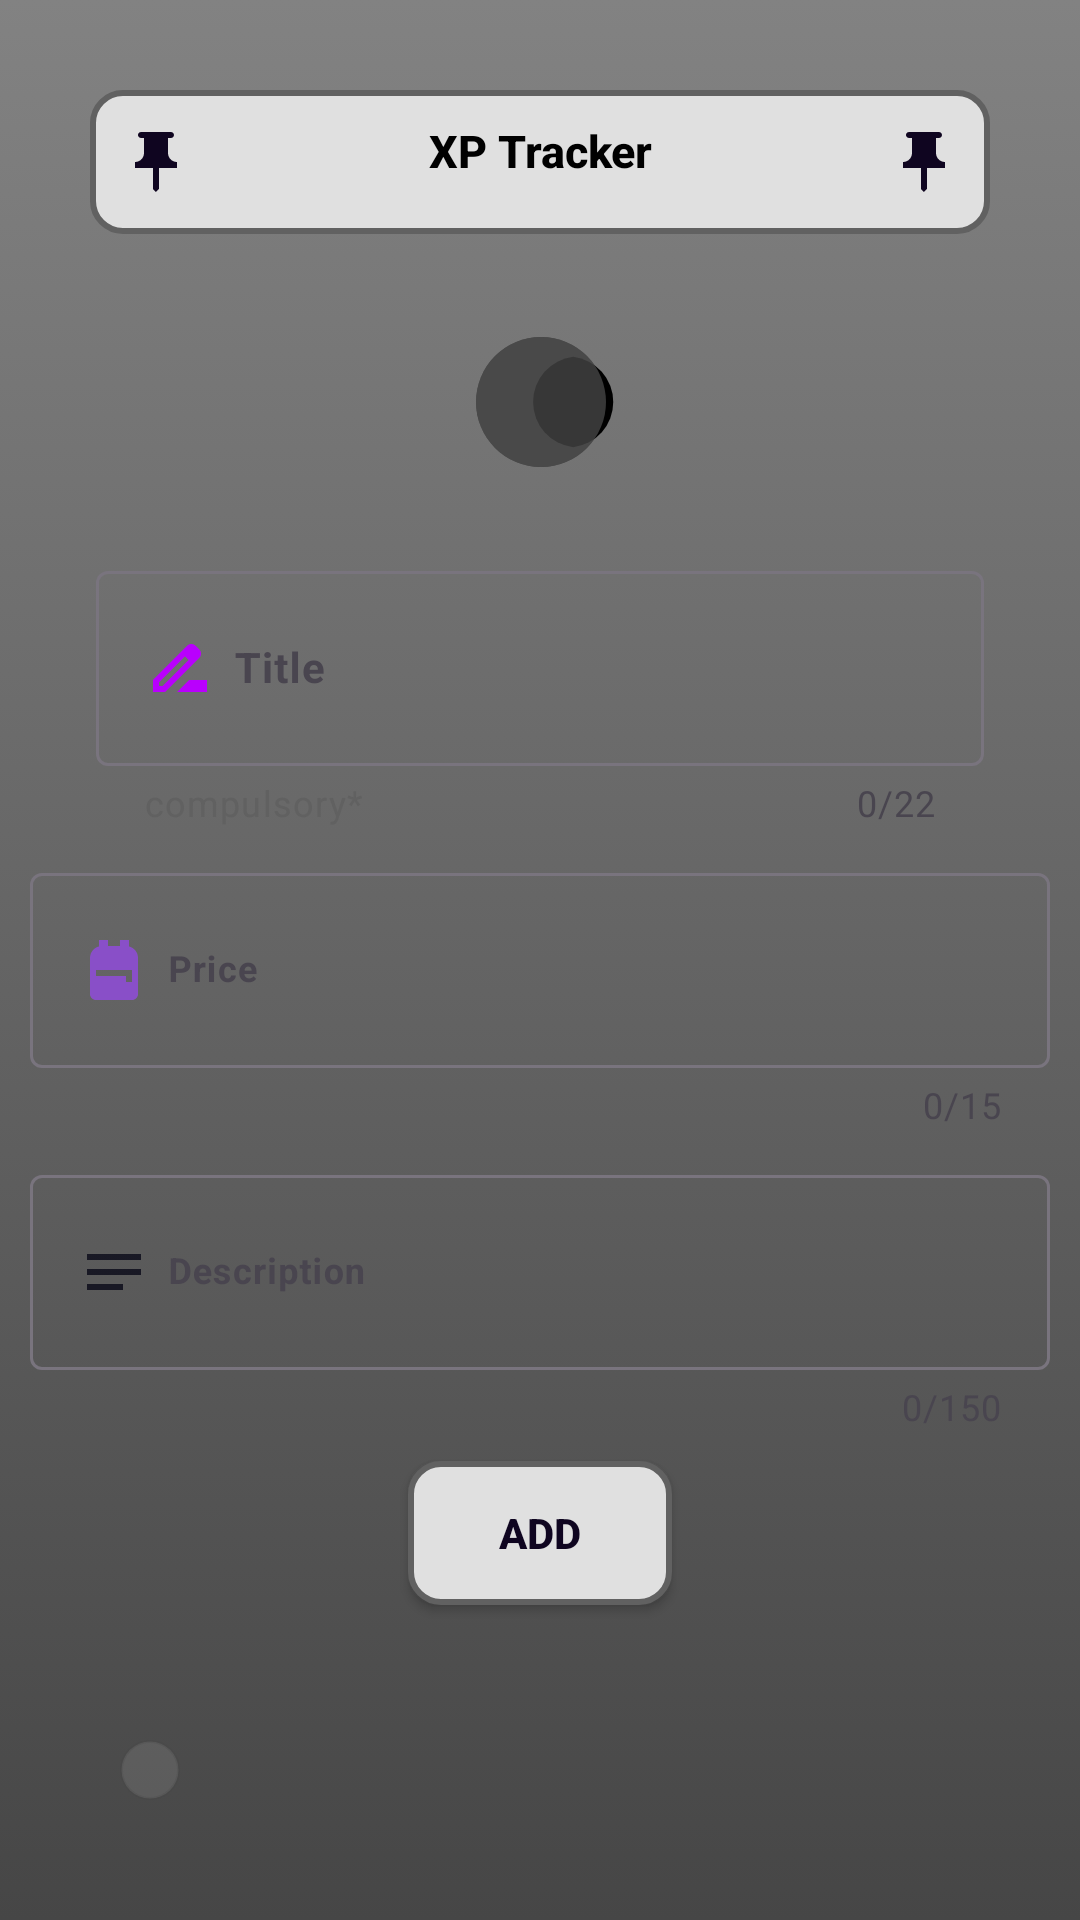

Write the Android layout XML for this screen, with the resource values it uses.
<!-- AndroidManifest.xml: application theme Theme.XpTracks -->
<!-- res/layout/activity_new_transactions.xml -->
<?xml version="1.0" encoding="utf-8"?>
<ScrollView xmlns:android="http://schemas.android.com/apk/res/android"
    xmlns:app="http://schemas.android.com/apk/res-auto"
    xmlns:tools="http://schemas.android.com/tools"
    android:layout_width="match_parent"
    android:layout_height="match_parent"
    android:fillViewport="true"
    android:id="@+id/scrollView"
    tools:context=".NewTransactionsActivity">

    <androidx.constraintlayout.widget.ConstraintLayout
        android:id="@+id/main"
        android:layout_width="match_parent"
        android:layout_height="wrap_content"
        android:background="@drawable/gradient_bg"
        tools:context=".MainActivity">

        <TextView
            android:id="@+id/topPanel"
            style="@style/TextAppearance.AppCompat.Body2"
            android:layout_width="match_parent"
            android:layout_height="wrap_content"
            android:layout_margin="30dp"
            android:background="@drawable/tophead"
            android:padding="10dp"
            android:text="@string/xp_tracker"
            android:textAlignment="center"
            android:textColor="@color/black"
            android:textSize="15sp"
            android:textStyle="bold"
            app:drawableEndCompat="@drawable/pin"
            app:drawableStartCompat="@drawable/pin"
            app:layout_constraintTop_toTopOf="parent"
            tools:layout_editor_absoluteX="32dp" />

        <ImageView
            android:id="@+id/imageView2"
            android:layout_width="59dp"
            android:layout_height="52dp"
            android:layout_margin="30dp"
            android:layout_marginTop="48dp"
            android:contentDescription="@string/app_logo"
            android:src="@drawable/eclipse"
            app:layout_constraintEnd_toEndOf="parent"
            app:layout_constraintStart_toStartOf="parent"
            app:layout_constraintTop_toBottomOf="@+id/topPanel" />

        <com.google.android.material.textfield.TextInputLayout
            android:id="@+id/TextLayout"
            style="@style/Widget.Material3.TextInputLayout.OutlinedBox"
            android:layout_width="match_parent"
            android:layout_height="wrap_content"
            android:layout_marginStart="32dp"
            android:layout_marginEnd="32dp"
            android:hint="@string/title"
            app:counterEnabled="true"
            app:counterMaxLength="22"
            app:endIconCheckable="true"
            app:endIconContentDescription="Clear text"
            app:endIconMode="clear_text"
            app:helperTextTextColor="@color/gray_dark"
            app:hintTextColor="@color/white"
            app:layout_constraintBottom_toBottomOf="parent"
            app:layout_constraintEnd_toEndOf="parent"
            app:helperText="compulsory*"
            app:layout_constraintHorizontal_bias="0.0"
            app:layout_constraintStart_toStartOf="parent"
            app:layout_constraintTop_toBottomOf="@id/imageView2"
            app:layout_constraintVertical_bias="0.064">

            <com.google.android.material.textfield.TextInputEditText
                android:id="@+id/name"
                android:layout_width="match_parent"
                android:layout_height="65dp"
                android:drawableStart="@drawable/title"
                android:drawablePadding="6dp"
                android:inputType="text"
                android:textSize="14sp"
                android:maxLength="23"
                android:textColor="@color/lavender_secondary_pressed"
                android:textColorHint="@color/black"
                android:textStyle="bold" />

        </com.google.android.material.textfield.TextInputLayout>

        <com.google.android.material.textfield.TextInputLayout
            android:id="@+id/TextLayout2"
            style="@style/Widget.Material3.TextInputLayout.OutlinedBox"
            android:layout_width="match_parent"
            android:layout_height="wrap_content"
            android:layout_margin="10dp"
            android:hint="@string/price2"
            app:counterEnabled="true"
            app:counterMaxLength="15"
            app:endIconCheckable="true"
            app:endIconMode="clear_text"
            app:hintTextColor="@color/white"
            app:layout_constraintTop_toBottomOf="@+id/TextLayout">

            <com.google.android.material.textfield.TextInputEditText
                android:id="@+id/Price"
                android:layout_width="match_parent"
                android:layout_height="65dp"
                android:drawableStart="@drawable/prices"
                android:drawablePadding="6dp"
                android:inputType="numberDecimal"
                android:maxLength="16"
                android:textSize="12sp"
                android:textColor="@color/gray_light"
                android:textColorHint="@color/black"
                android:textStyle="bold" />
        </com.google.android.material.textfield.TextInputLayout>

        <com.google.android.material.textfield.TextInputLayout
            android:id="@+id/TextLayout3"
            style="@style/Widget.Material3.TextInputLayout.OutlinedBox"
            android:layout_width="match_parent"
            android:layout_height="wrap_content"
            android:layout_margin="10dp"
            android:hint="@string/description"
            app:counterEnabled="true"
            app:counterMaxLength="150"
            app:endIconCheckable="true"
            app:endIconMode="clear_text"
            app:hintTextColor="@color/white"
            app:layout_constraintTop_toBottomOf="@+id/TextLayout2">

            <com.google.android.material.textfield.TextInputEditText
                android:id="@+id/desc"
                android:layout_width="match_parent"
                android:layout_height="65dp"
                android:drawableStart="@drawable/desc"
                android:drawablePadding="6dp"
                android:inputType="textAutoCorrect"
                android:maxLength="151"
                android:textSize="12sp"
                android:textColor="@color/gray_light"
                android:textColorHint="@color/black"
                android:textStyle="bold" />

        </com.google.android.material.textfield.TextInputLayout>
        <Button
            android:id="@+id/Addbutton"
            android:layout_width="wrap_content"
            android:layout_height="wrap_content"
            android:layout_margin="10dp"
            android:textColor="@color/deep_space_blue"
            android:background="@drawable/tophead"
            app:backgroundTint="@null"
            android:text="@string/add"
            android:textAlignment="center"
            android:textStyle="bold"
            app:layout_constraintEnd_toEndOf="parent"
            app:layout_constraintStart_toStartOf="parent"
            app:layout_constraintTop_toBottomOf="@+id/TextLayout3" />

        <LinearLayout
            android:layout_width="match_parent"
            android:layout_height="wrap_content"
            android:orientation="horizontal"
            android:layout_margin="20dp"
            app:layout_constraintBottom_toBottomOf="parent">
            <ImageButton
                android:id="@+id/back"
                android:contentDescription="@string/backtomain"
                app:tint="@color/white"
                android:layout_width="wrap_content"
                android:layout_height="wrap_content"
                android:src="@drawable/back"
                android:layout_margin="20dp"
                android:background="@drawable/clearbackground"
                android:padding="10dp"
                android:backgroundTint="@null"
                app:layout_constraintBottom_toBottomOf="parent"
                app:layout_constraintStart_toStartOf="parent"/>
            <Space
                android:layout_width="0dp"
                android:layout_height="0dp"
                android:layout_weight="1"/>
             </LinearLayout>
    </androidx.constraintlayout.widget.ConstraintLayout>
</ScrollView>
<!-- resources referenced by this layout -->
<resources>
  <color name="black">#FF000000</color>
  <color name="deep_space_blue">#0F0520</color>
  <color name="gray_dark">#616161</color>
  <color name="gray_light">#E0E0E0</color>
  <color name="lavender_secondary_pressed">#FFB29BD4</color>
  <color name="white">#FFFFFFFF</color>
  <!-- drawable clearbackground (drawable) -->
  <?xml version="1.0" encoding="utf-8"?>
  <selector xmlns:android="http://schemas.android.com/apk/res/android">
      <item>
          <shape android:shape="rectangle">
              <corners android:radius="12dp"/>
              <solid android:color="#1AFFFFFF" />
              <stroke
              android:width="1dp"
              android:color="#33444444" /> <size />
          </shape>
      </item>
  </selector>
  <!-- drawable desc (drawable) -->
  <vector xmlns:android="http://schemas.android.com/apk/res/android"
      android:autoMirrored="true"
      android:height="24dp"
      android:tint="#B001"
      android:viewportHeight="24"
      android:viewportWidth="24"
      android:width="24dp">
        
      <path android:fillColor="@android:color/white"
          android:pathData="M3,18h12v-2L3,16v2zM3,6v2h18L21,6L3,6zM3,13h18v-2L3,11v2z"/>
      
  </vector>
  <!-- drawable gradient_bg (drawable) -->
  <?xml version="1.0" encoding="utf-8"?>
  <selector xmlns:android="http://schemas.android.com/apk/res/android">
      <item>
          <shape android:shape="rectangle">
              <gradient android:startColor="@color/white_65" android:endColor="@color/white_95" android:angle="50" android:type="linear"/>
          </shape>
      </item>
  </selector>
  <!-- drawable prices (drawable) -->
  <vector xmlns:android="http://schemas.android.com/apk/res/android"
      android:height="24dp"
      android:tint="#894FC8" android:viewportHeight="24" android:viewportWidth="24" android:width="24dp">
        
      <path android:fillColor="@android:color/white"
          android:pathData="M20,8v12c0,1.1 -0.9,2 -2,2H6c-1.1,0 -2,-0.9 -2,-2V8c0,-1.86 1.28,-3.41 3,-3.86V2h3v2h4V2h3v2.14C18.72,4.59 20,6.14 20,8zM6,12v2h10v2h2v-4H6z"/>
      
  </vector>
  <!-- drawable title (drawable) -->
  <vector xmlns:android="http://schemas.android.com/apk/res/android"
      android:height="24dp"
      android:tint="#B900FD" android:viewportHeight="24"
      android:viewportWidth="24" android:width="24dp">
        
      <path android:fillColor="@android:color/white" android:pathData="M18.41,5.8L17.2,4.59c-0.78,-0.78 -2.05,-0.78 -2.83,0l-2.68,2.68L3,15.96V20h4.04l8.74,-8.74 2.63,-2.63c0.79,-0.78 0.79,-2.05 0,-2.83zM6.21,18H5v-1.21l8.66,-8.66 1.21,1.21L6.21,18zM11,20l4,-4h6v4H11z"/>
      
  </vector>
  <!-- drawable tophead (drawable) -->
  <?xml version="1.0" encoding="utf-8"?>
  <selector xmlns:android="http://schemas.android.com/apk/res/android">
      <item>
          <shape android:shape="rectangle">
              <corners android:radius="10dp"/>
              <solid android:color="@color/gray_light" />  <stroke
              android:width="2dp"  android:color="@color/gray_dark" /> <size
              android:width="48dp"  android:height="48dp" /> </shape>
      </item>
  </selector>
  <string name="add">ADD</string>
  <string name="app_logo">App Logo</string>
  <string name="backtomain">BackToMain</string>
  <string name="description">Description</string>
  <string name="price2">Price</string>
  <string name="title">Title</string>
  <string name="xp_tracker">XP Tracker</string>
  <style name="Theme.XpTracks" parent="Base.Theme.XpTracks" />
  <color name="meh">#77777777</color>
  <color name="white_65">#828282</color>
  <color name="white_95">#464646</color>
  <style name="Base.Theme.XpTracks" parent="Theme.Material3.DayNight.NoActionBar">
          
          
      </style>
</resources>
